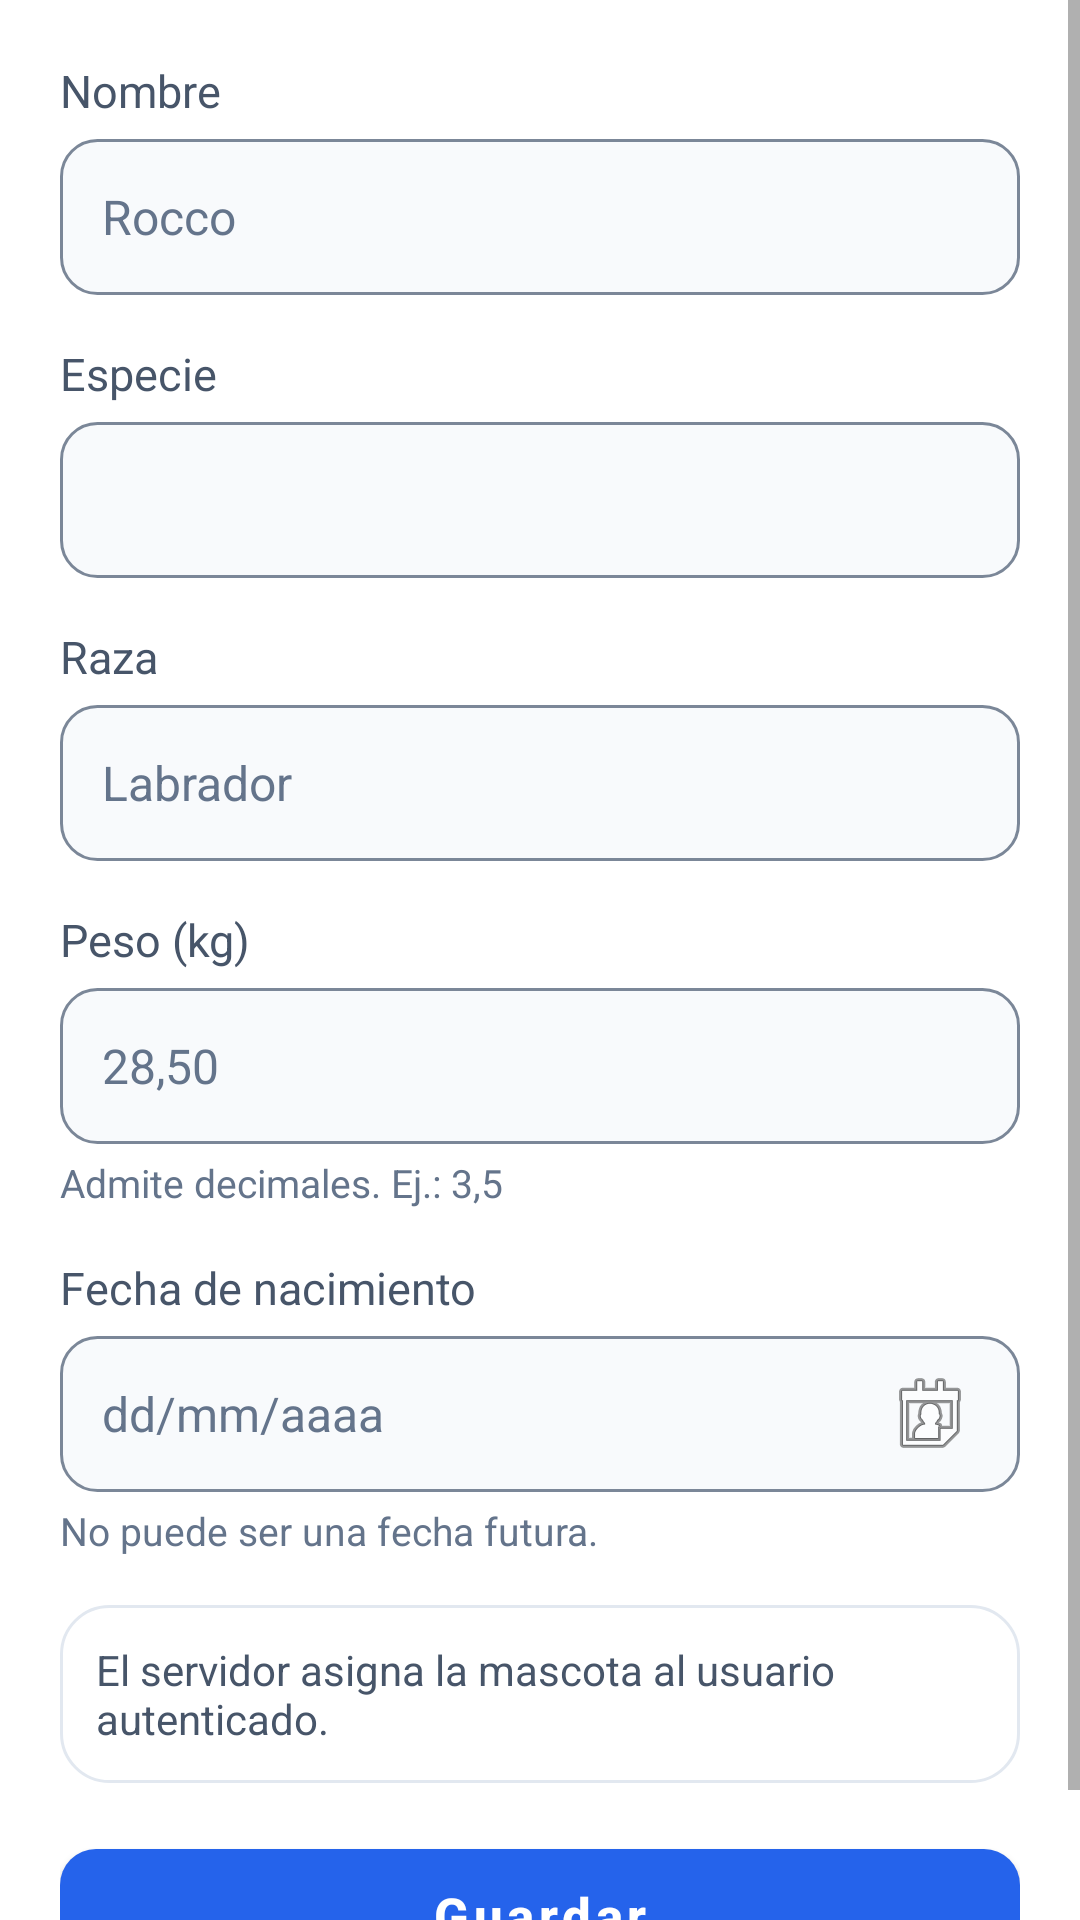

Write the Android layout XML for this screen, with the resource values it uses.
<!-- AndroidManifest.xml: activity theme Theme.Petshop.ConBarra -->
<!-- res/layout/activity_mascota_form.xml -->
<?xml version="1.0" encoding="utf-8"?>
<ScrollView xmlns:android="http://schemas.android.com/apk/res/android"
    xmlns:app="http://schemas.android.com/apk/res-auto"
    android:layout_width="match_parent"
    android:layout_height="match_parent"
    android:background="@color/blanco"
    android:fillViewport="true">

    <LinearLayout
        android:layout_width="match_parent"
        android:layout_height="wrap_content"
        android:orientation="vertical"
        android:padding="20dp">

        <TextView style="@style/Etiqueta" android:labelFor="@id/campoNombre" android:text="@string/campo_nombre" />
        <EditText
            android:id="@+id/campoNombre"
            style="@style/Campo"
            android:hint="@string/hint_nombre_mascota"
            android:importantForAutofill="no"
            android:inputType="textPersonName|textCapWords" />

        <TextView style="@style/Etiqueta" android:labelFor="@id/campoEspecie" android:text="@string/campo_especie" />
        <Spinner
            android:id="@+id/campoEspecie"
            style="@style/Campo"
            android:contentDescription="@string/campo_especie" />

        <TextView style="@style/Etiqueta" android:labelFor="@id/campoRaza" android:text="@string/campo_raza" />
        <EditText
            android:id="@+id/campoRaza"
            style="@style/Campo"
            android:hint="@string/hint_raza"
            android:importantForAutofill="no"
            android:inputType="textCapWords" />

        <TextView style="@style/Etiqueta" android:labelFor="@id/campoPeso" android:text="@string/campo_peso" />
        <EditText
            android:id="@+id/campoPeso"
            style="@style/Campo"
            android:layout_marginBottom="4dp"
            android:digits="0123456789,."
            android:hint="@string/hint_peso"
            android:importantForAutofill="no"
            android:inputType="numberDecimal" />
        <TextView
            android:layout_width="match_parent"
            android:layout_height="wrap_content"
            android:layout_marginBottom="16dp"
            android:text="@string/ayuda_peso"
            android:textColor="@color/texto_suave"
            android:textSize="13sp" />

        <TextView style="@style/Etiqueta" android:labelFor="@id/campoFecha" android:text="@string/campo_fecha_nacimiento" />
        <EditText
            android:id="@+id/campoFecha"
            style="@style/Campo"
            android:clickable="true"
            android:cursorVisible="false"
            android:drawableEnd="@android:drawable/ic_menu_my_calendar"
            android:focusableInTouchMode="false"
            android:hint="@string/hint_fecha"
            android:importantForAutofill="no"
            android:inputType="none"
            android:layout_marginBottom="4dp" />
        <TextView
            android:layout_width="match_parent"
            android:layout_height="wrap_content"
            android:layout_marginBottom="16dp"
            android:text="@string/ayuda_fecha_nacimiento"
            android:textColor="@color/texto_suave"
            android:textSize="13sp" />

        <TextView
            android:id="@+id/ayudaDueno"
            android:layout_width="match_parent"
            android:layout_height="wrap_content"
            android:layout_marginBottom="16dp"
            android:background="@drawable/fondo_tarjeta"
            android:padding="12dp"
            android:text="@string/msg_dueno_automatico"
            android:textColor="@color/texto_medio"
            android:textSize="14sp" />

        <com.google.android.material.button.MaterialButton
            android:id="@+id/botonGuardar"
            style="@style/BotonPrimario"
            android:text="@string/accion_guardar" />

        
        <LinearLayout
            android:id="@+id/zonaEliminar"
            android:layout_width="match_parent"
            android:layout_height="wrap_content"
            android:layout_marginTop="24dp"
            android:background="@drawable/fondo_zona_riesgo"
            android:orientation="vertical"
            android:padding="16dp"
            android:visibility="gone">

            <TextView
                android:layout_width="match_parent"
                android:layout_height="wrap_content"
                android:text="@string/msg_eliminar_mascota_detalle"
                android:textColor="@color/texto_medio"
                android:textSize="14sp" />

            <com.google.android.material.button.MaterialButton
                android:id="@+id/botonEliminar"
                style="@style/BotonSecundario"
                android:layout_marginTop="12dp"
                android:text="@string/accion_eliminar_mascota"
                android:textColor="@color/peligro"
                app:strokeColor="@color/peligro_borde" />
        </LinearLayout>

        <ProgressBar
            android:id="@+id/progreso"
            android:layout_width="wrap_content"
            android:layout_height="wrap_content"
            android:layout_gravity="center_horizontal"
            android:layout_marginTop="12dp"
            android:visibility="gone" />
    </LinearLayout>
</ScrollView>
<!-- resources referenced by this layout -->
<resources>
  <color name="blanco">#FFFFFF</color>
  <color name="peligro">#B91C1C</color>
  <color name="peligro_borde">#FCA5A5</color>
  <color name="texto_medio">#475569</color>
  <color name="texto_suave">#64748B</color>
  <!-- drawable fondo_tarjeta (drawable) -->
  <?xml version="1.0" encoding="utf-8"?>
  <shape xmlns:android="http://schemas.android.com/apk/res/android" android:shape="rectangle">
      <solid android:color="@color/blanco" />
      <stroke android:width="1dp" android:color="@color/borde_suave" />
      <corners android:radius="16dp" />
  </shape>
  <!-- drawable fondo_zona_riesgo (drawable) -->
  <?xml version="1.0" encoding="utf-8"?>
  <shape xmlns:android="http://schemas.android.com/apk/res/android" android:shape="rectangle">
      <solid android:color="@color/cancelado_fondo" />
      <stroke android:width="1dp" android:color="@color/peligro_borde" />
      <corners android:radius="12dp" />
  </shape>
  <string name="accion_eliminar_mascota">Eliminar mascota</string>
  <string name="accion_guardar">Guardar</string>
  <string name="ayuda_fecha_nacimiento">No puede ser una fecha futura.</string>
  <string name="ayuda_peso">Admite decimales. Ej.: 3,5</string>
  <string name="campo_especie">Especie</string>
  <string name="campo_fecha_nacimiento">Fecha de nacimiento</string>
  <string name="campo_nombre">Nombre</string>
  <string name="campo_peso">Peso (kg)</string>
  <string name="campo_raza">Raza</string>
  <string name="hint_fecha">dd/mm/aaaa</string>
  <string name="hint_nombre_mascota">Rocco</string>
  <string name="hint_peso">28,50</string>
  <string name="hint_raza">Labrador</string>
  <string name="msg_dueno_automatico">El servidor asigna la mascota al usuario autenticado.</string>
  <string name="msg_eliminar_mascota_detalle">Si la mascota ya no está con vos, podés eliminarla junto con su carnet.</string>
  <style name="BotonPrimario" parent="Widget.MaterialComponents.Button">
          <item name="android:layout_width">match_parent</item>
          <item name="android:layout_height">56dp</item>
          <item name="backgroundTint">@color/azul</item>
          <item name="cornerRadius">12dp</item>
          <item name="android:textSize">17sp</item>
          <item name="android:textStyle">bold</item>
          <item name="android:textAllCaps">false</item>
      </style>
  <style name="BotonSecundario" parent="Widget.MaterialComponents.Button.OutlinedButton">
          <item name="android:layout_width">match_parent</item>
          <item name="android:layout_height">52dp</item>
          <item name="cornerRadius">12dp</item>
          <item name="android:textSize">16sp</item>
          <item name="android:textAllCaps">false</item>
          <item name="strokeColor">@color/borde</item>
          <item name="android:textColor">@color/azul</item>
      </style>
  <style name="Etiqueta">
          <item name="android:layout_width">match_parent</item>
          <item name="android:layout_height">wrap_content</item>
          <item name="android:textSize">15sp</item>
          <item name="android:textColor">@color/texto_medio</item>
          <item name="android:layout_marginBottom">6dp</item>
      </style>
  <color name="borde_suave">#E2E8F0</color>
  <color name="cancelado_fondo">#FEE2E2</color>
  <color name="azul">#2563EB</color>
  <color name="borde">#CBD5E1</color>
  <!-- drawable fondo_campo (drawable) -->
  <?xml version="1.0" encoding="utf-8"?>
  <shape xmlns:android="http://schemas.android.com/apk/res/android" android:shape="rectangle">
      <solid android:color="@color/fondo_input" />
      <stroke android:width="1dp" android:color="@color/borde_campo" />
      <corners android:radius="12dp" />
  </shape>
  <color name="texto">#0F172A</color>
  <color name="azul_oscuro">#1D4ED8</color>
  <color name="fondo_input">#F8FAFC</color>
  <color name="borde_campo">#7B8798</color>
</resources>
